Run: headless pygame with SDL's dummy video driver; simulated clock (each Clock.tick advances the game by its frame time, no real sleeping); random seed 0; keys injected as events and as key.get_pressed() state; no mouse input.
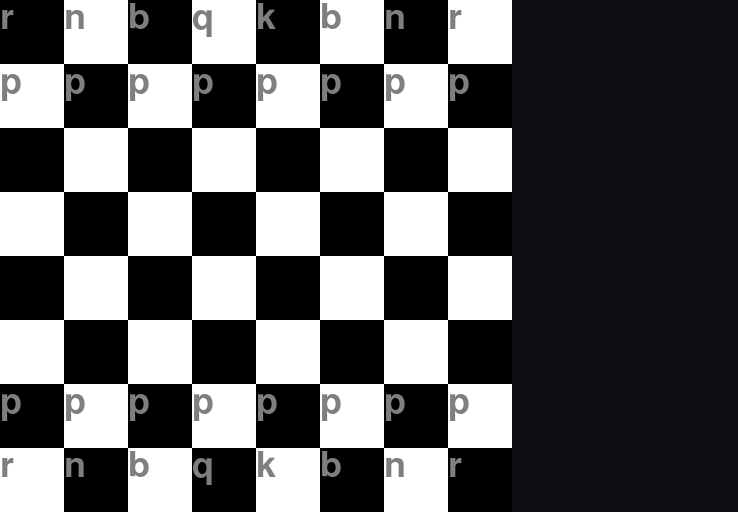
Frame 1 of 4 · flips 1–60 · no input
Frame 2 of 4 · flips 61–180 · tapped SPACE, RETURN · held RIGHT (→), D · screen unchanged from frame 1, image omitted
Frame 3 of 4 · flips 181–300 · held DOWN (↓), S · screen unchanged from frame 2, image omitted
Frame 4 of 4 · flips 301–420 · held LEFT (←), A, UP (↑), W · screen unchanged from frame 3, image omitted

The pygame program that drew these frames:

#Delta's Chess

import pygame, sys
from pygame.locals import *
import time

pygame.init()

WIDTH = 738
HEIGHT = 512

fenetre = pygame.display.set_mode((WIDTH, HEIGHT), pygame.RESIZABLE)
pygame.display.set_caption("Delta's Chess")

font = pygame.font.Font(pygame.font.get_default_font(), 36)

background = (14,15,19)

fenetre.fill(background)
pygame.display.flip()

#==================================================
class Board:
    default_board = [
        ["r","n","b","q","k","b","n","r"],
        ["p","p","p","p","p","p","p","p"],
        [" "," "," "," "," "," "," "," "],
        [" "," "," "," "," "," "," "," "],
        [" "," "," "," "," "," "," "," "],
        [" "," "," "," "," "," "," "," "],
        ["p","p","p","p","p","p","p","p"],
        ["r","n","b","q","k","b","n","r"]
    ]
    def __init__(self):
        board = []
        line = []
        for y in range(8):
            for x in range(8):
                if Board.default_board[y][x] != " ":
                    line.append(Case(x, y, Piece(x, y, y > 3, Board.default_board[y][x])))
                else:
                    line.append(Case(x, y))
            board.append(line)
            line = []
        self.board = board
    
    def display(self):
        color = True
        for y in range(8):
            for x in range(8):
                if color:
                    pygame.draw.rect(fenetre, (0, 0, 0), (x*64, y*64, 64, 64))
                else:
                    pygame.draw.rect(fenetre, (255, 255, 255), (x*64, y*64, 64, 64))
                if self.board[y][x].piece:
                    fenetre.blit(font.render(self.board[y][x].piece.race, True, (127,127,127)), dest=(x*64, y*64))
                color = not color
            color = not color

#==================================================
class Case:
    def __init__(self, x:int, y:int, piece:"Piece"=None):
        self.x = x
        self.y = y
        self.piece = piece
    
#==================================================
class Piece:
    def __init__(self, x:int, y:int, color:bool, race:str="p"):
        self.x = x
        self.y = y
        self.color = color # False = black, True = white
        self.race = race





#--------------------------------------------------
def security():
    if event.type == pygame.QUIT:
        pygame.display.quit()
        sys.exit()
#--------------------------------------------------

#--------------------------------------------------

#--------------------------------------------------

#--------------------------------------------------
board = Board()
board.display()

while True :

    #================================#
    for event in pygame.event.get(): #
        security()                   #
    #================================# 
        if event.type == VIDEORESIZE:
            WIDTH, HEIGHT = event.w, event.h
            fenetre = pygame.display.set_mode((WIDTH, HEIGHT), pygame.RESIZABLE)
    #================================#
    fenetre.fill(background)
    board.display()
    pygame.display.flip()
